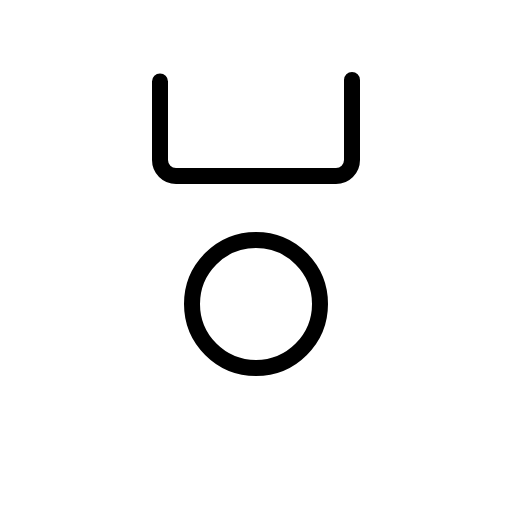
t = 0.00 s
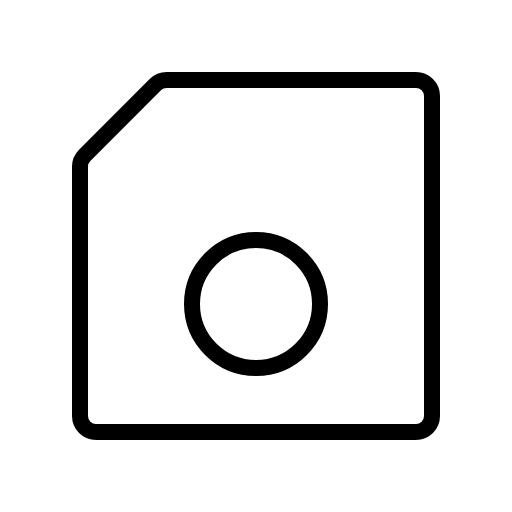
t = 0.60 s
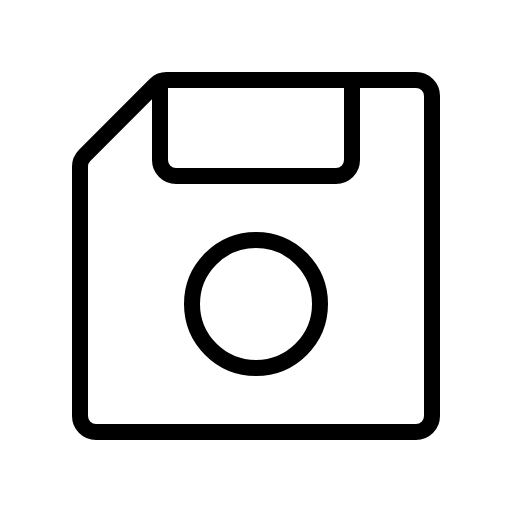
t = 0.98 s
t = 1.35 s: frame unchanged from t = 0.98 s, image omitted
t = 1.73 s: frame unchanged from t = 0.98 s, image omitted

The animated SVG that drew these frames (rendered in a browser with its animation timeline set to each time). Animation: 1 CSS @keyframes rule; one cycle of 2.10 s, repeats indefinitely.

<svg xmlns="http://www.w3.org/2000/svg" viewBox="0 0 256 256">
  <style>
    .draw-line {
      stroke-dasharray: 2000;
      stroke-dashoffset: 0;
    }
    svg:hover .draw-line {
      animation: phosphor-draw-in 1.5s ease-in-out infinite alternate;
    }
    @keyframes phosphor-draw-in {
      0%   { stroke-dashoffset: 2000; }
      100% { stroke-dashoffset: 0; }
    }
  </style><rect width="256" height="256" fill="none"/><path d="M40,83.31V208a8,8,0,0,0,8,8H208a8,8,0,0,0,8-8V48a8,8,0,0,0-8-8H83.31a8,8,0,0,0-5.65,2.34L42.34,77.66A8,8,0,0,0,40,83.31Z" fill="none" stroke="currentColor" stroke-linecap="round" stroke-linejoin="round" stroke-width="8" class="draw-line" pathLength="1" style="animation-delay: 0s"/><circle cx="128" cy="152" r="32" fill="none" stroke="currentColor" stroke-linecap="round" stroke-linejoin="round" stroke-width="8" class="draw-line" pathLength="1" style="animation-delay: 0.3s"/><path d="M80,40.72V80a8,8,0,0,0,8,8h80a8,8,0,0,0,8-8V40" fill="none" stroke="currentColor" stroke-linecap="round" stroke-linejoin="round" stroke-width="8" class="draw-line" pathLength="1" style="animation-delay: 0.6s"/></svg>
